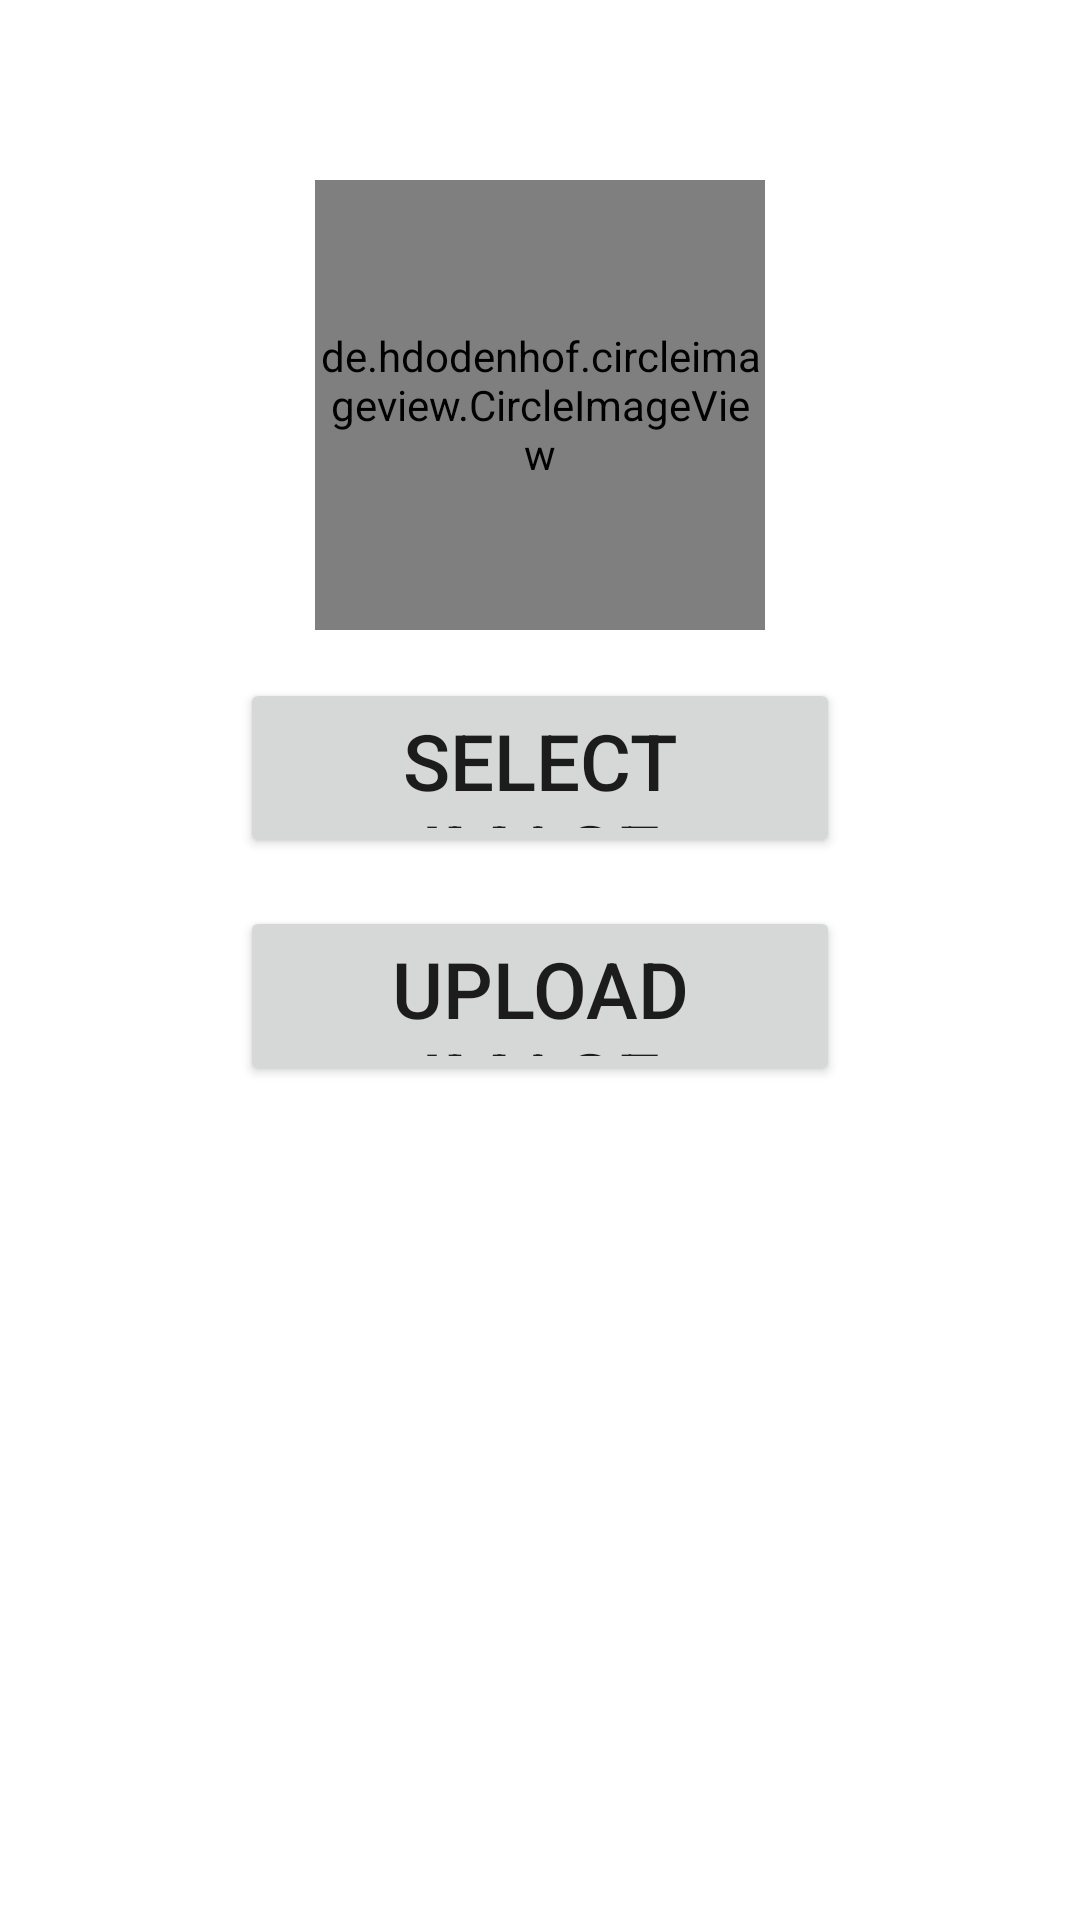

The Android layout XML behind this screen, and the referenced resources:
<!-- AndroidManifest.xml: application theme Theme.MaterialComponents.Light.NoActionBar -->
<!-- res/layout/fragment_update_profile_image_dialog.xml -->
<?xml version="1.0" encoding="utf-8"?>
<androidx.constraintlayout.widget.ConstraintLayout xmlns:android="http://schemas.android.com/apk/res/android"
    xmlns:app="http://schemas.android.com/apk/res-auto"
    xmlns:tools="http://schemas.android.com/tools"
    android:layout_width="match_parent"
    android:layout_height="match_parent"
    tools:context=".view.MainActivity">

    <de.hdodenhof.circleimageview.CircleImageView
        android:id="@+id/profile_image"
        android:layout_width="150dp"
        android:layout_height="150dp"
        android:layout_marginTop="60dp"
        android:src="@drawable/ic_person_gray"
        app:civ_border_color="#FF000000"
        app:layout_constraintEnd_toEndOf="parent"
        app:layout_constraintHorizontal_bias="0.5"
        app:layout_constraintStart_toStartOf="parent"
        app:layout_constraintTop_toTopOf="parent" />

    <Button
        android:id="@+id/selectImageBtn"
        android:layout_width="match_parent"
        android:layout_height="60dp"
        android:layout_marginHorizontal="80dp"
        android:layout_marginTop="16dp"
        android:text="Select Image"
        android:textSize="26sp"
        app:layout_constraintEnd_toEndOf="parent"
        app:layout_constraintHorizontal_bias="0.5"
        app:layout_constraintStart_toStartOf="parent"
        app:layout_constraintTop_toBottomOf="@+id/profile_image" />

    <Button
        android:id="@+id/uploadImageBtn"
        android:layout_width="match_parent"
        android:layout_height="60dp"
        android:layout_marginHorizontal="80dp"
        android:layout_marginTop="16dp"
        android:text="Upload Image"
        android:textSize="26sp"
        app:layout_constraintEnd_toEndOf="parent"
        app:layout_constraintHorizontal_bias="0.5"
        app:layout_constraintStart_toStartOf="parent"
        app:layout_constraintTop_toBottomOf="@+id/selectImageBtn" />

</androidx.constraintlayout.widget.ConstraintLayout>
<!-- resources referenced by this layout -->
<resources>

</resources>
